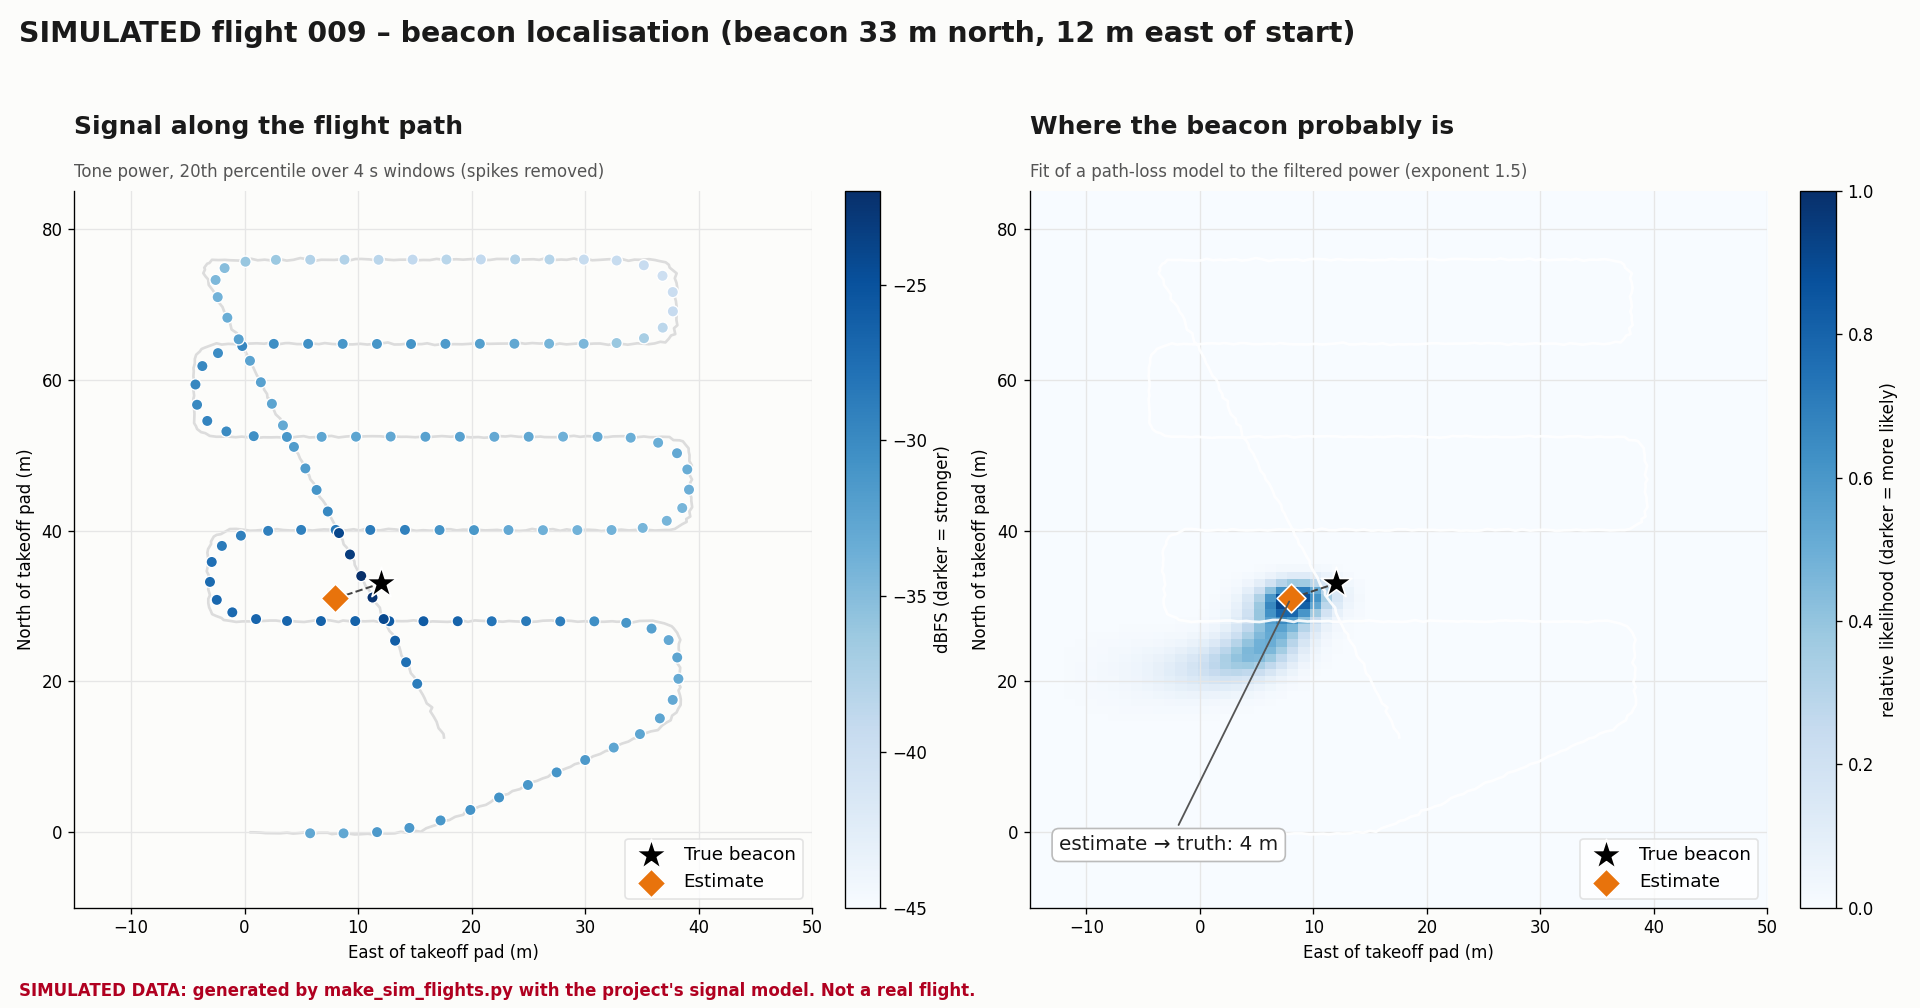

The file beside this chart, header and first rows:
t_s, n_m, e_m, d_m, power_dbfs, mode, armed, true_dist_m, true_dbfs
0.00, 0.01, 0.54, -5.00, -30.49, AUTO, 1, 35.28, -34.73
0.20, 0.01, 0.90, -5.00, -31.08, AUTO, 1, 35.17, -34.71
0.40, -0.04, 1.43, -5.00, -30.19, AUTO, 1, 35.05, -34.69
0.60, -0.10, 1.84, -5.00, -30.32, AUTO, 1, 34.98, -34.67
0.80, -0.11, 2.48, -5.00, -31.89, AUTO, 1, 34.81, -34.64
1.00, -0.12, 3.12, -5.00, -30.29, AUTO, 1, 34.65, -34.61
1.20, -0.04, 3.75, -5.00, -32.99, AUTO, 1, 34.42, -34.57
1.40, -0.16, 4.27, -5.00, -36.64, AUTO, 1, 34.41, -34.57
1.60, -0.10, 4.76, -5.00, -32.74, AUTO, 1, 34.25, -34.54
1.80, 0.00, 5.44, -5.00, -28.42, AUTO, 1, 34.01, -34.49
2.00, -0.20, 6.08, -5.00, -28.63, AUTO, 1, 34.09, -34.50
2.20, -0.06, 6.52, -5.00, -27.86, AUTO, 1, 33.88, -34.46
2.40, -0.05, 7.33, -5.00, -34.17, AUTO, 1, 33.75, -34.44
2.60, -0.23, 7.69, -5.00, -30.50, AUTO, 1, 33.88, -34.46
2.80, -0.11, 8.38, -5.00, -31.08, AUTO, 1, 33.68, -34.43
3.00, -0.11, 8.95, -5.00, -29.99, AUTO, 1, 33.63, -34.42
3.20, -0.27, 9.67, -5.00, -29.76, AUTO, 1, 33.73, -34.44
3.40, -0.25, 10.13, -5.00, -30.35, AUTO, 1, 33.68, -34.43
3.60, -0.18, 10.87, -5.00, -31.24, AUTO, 1, 33.58, -34.41
3.80, -0.29, 11.37, -5.00, -35.27, AUTO, 1, 33.67, -34.42
4.00, -0.11, 12.09, -5.00, -29.96, AUTO, 1, 33.49, -34.39
4.20, -0.16, 12.56, -5.00, -28.11, AUTO, 1, 33.54, -34.40
4.40, -0.13, 13.24, -5.00, -31.79, AUTO, 1, 33.53, -34.40
4.60, 0.08, 13.77, -5.00, -31.32, AUTO, 1, 33.34, -34.36
4.80, -0.07, 14.38, -5.00, -28.25, AUTO, 1, 33.53, -34.40
5.00, 0.21, 14.99, -5.00, -31.16, AUTO, 1, 33.30, -34.35
5.20, 0.08, 15.53, -5.00, -28.46, AUTO, 1, 33.49, -34.39
5.40, 0.55, 16.00, -5.00, -30.35, AUTO, 1, 33.08, -34.31
5.60, 0.85, 16.58, -5.00, -32.48, AUTO, 1, 32.86, -34.27
5.80, 1.17, 17.28, -5.00, -29.83, AUTO, 1, 32.65, -34.22
6.00, 1.51, 17.57, -5.00, -29.06, AUTO, 1, 32.37, -34.17
6.20, 1.64, 18.05, -5.00, -27.51, AUTO, 1, 32.33, -34.16
6.40, 2.07, 18.55, -5.00, -30.77, AUTO, 1, 32.01, -34.10
6.60, 2.33, 19.27, -5.00, -29.94, AUTO, 1, 31.91, -34.07
6.80, 2.90, 19.50, -5.00, -29.38, AUTO, 1, 31.42, -33.97
7.00, 3.06, 20.13, -5.00, -28.29, AUTO, 1, 31.42, -33.97
7.20, 3.45, 20.71, -5.00, -26.29, AUTO, 1, 31.21, -33.93
7.40, 3.64, 21.26, -5.00, -24.74, AUTO, 1, 31.18, -33.92
7.60, 4.04, 21.70, -5.00, -31.09, AUTO, 1, 30.95, -33.87
7.80, 4.55, 22.12, -5.00, -30.68, AUTO, 1, 30.61, -33.80
8.00, 4.91, 22.74, -5.00, -28.24, AUTO, 1, 30.49, -33.78
8.20, 5.09, 23.22, -5.00, -28.79, AUTO, 1, 30.49, -33.78
8.40, 5.48, 23.60, -5.00, -30.85, AUTO, 1, 30.28, -33.73
8.60, 5.73, 24.25, -5.00, -25.79, AUTO, 1, 30.31, -33.74
8.80, 6.19, 24.72, -5.00, -29.52, AUTO, 1, 30.09, -33.69
9.00, 6.59, 25.13, -5.00, -30.65, AUTO, 1, 29.91, -33.65
9.20, 6.82, 25.76, -5.00, -31.11, AUTO, 1, 29.99, -33.67
9.40, 7.14, 26.25, -5.00, -26.86, AUTO, 1, 29.94, -33.66
9.60, 7.38, 26.74, -5.00, -28.82, AUTO, 1, 29.98, -33.67
9.80, 7.91, 27.15, -5.00, -28.95, AUTO, 1, 29.73, -33.61
10.00, 8.12, 27.72, -5.00, -29.18, AUTO, 1, 29.85, -33.64
10.20, 8.52, 28.39, -5.00, -31.21, AUTO, 1, 29.88, -33.65
10.40, 8.69, 28.70, -5.00, -27.40, AUTO, 1, 29.92, -33.66
10.60, 9.04, 29.08, -5.00, -33.49, AUTO, 1, 29.85, -33.64
10.80, 9.34, 29.82, -5.00, -34.14, AUTO, 1, 30.04, -33.68
11.00, 9.87, 30.47, -5.00, -29.30, AUTO, 1, 30.02, -33.68
11.20, 10.08, 30.70, -5.00, -29.19, AUTO, 1, 30.00, -33.67
11.40, 10.39, 31.32, -5.00, -30.16, AUTO, 1, 30.16, -33.71
11.60, 10.78, 31.80, -5.00, -29.22, AUTO, 1, 30.18, -33.71
11.80, 10.94, 32.24, -5.00, -29.97, AUTO, 1, 30.35, -33.75
... 574 more rows
